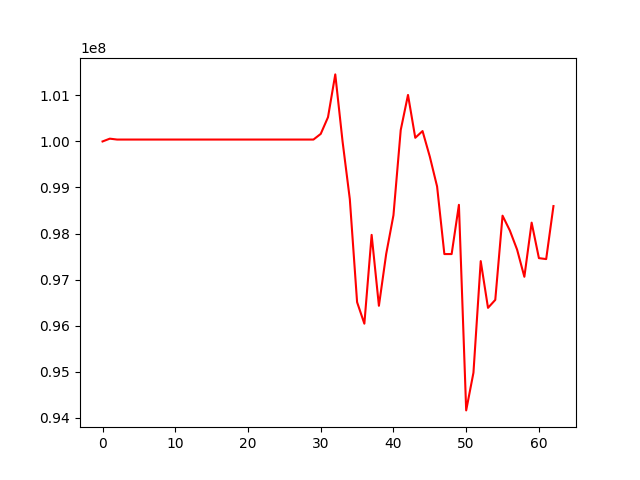

The data file committed next to this chart (first rows):
, 0
0, 100000000
1, 100060709
2, 100041285
3, 100041285
4, 100041285
5, 100041285
6, 100041285
7, 100041285
8, 100041285
9, 100041285
10, 100041285
11, 100041285
12, 100041285
13, 100041285
14, 100041285
15, 100041285
16, 100041285
17, 100041285
18, 100041285
19, 100041285
20, 100041285
21, 100041285
22, 100041285
23, 100041285
24, 100041285
25, 100041285
26, 100041285
27, 100041285
28, 100041285
29, 100041285
30, 100164158
31, 100526924
32, 101456514
33, 100003323
34, 98747019
35, 96509107
36, 96041775
37, 97970890
38, 96430517
39, 97555402
40, 98398050
41, 100248058
42, 101010641
43, 100079552
44, 100225719
45, 99669549
46, 99021430
47, 97554136
48, 97554136
49, 98623540
50, 94158286
51, 94977767
52, 97401100
53, 96385608
54, 96558917
55, 98387868
56, 98066820
57, 97650785
58, 97060345
59, 98236289
... 3 more rows
